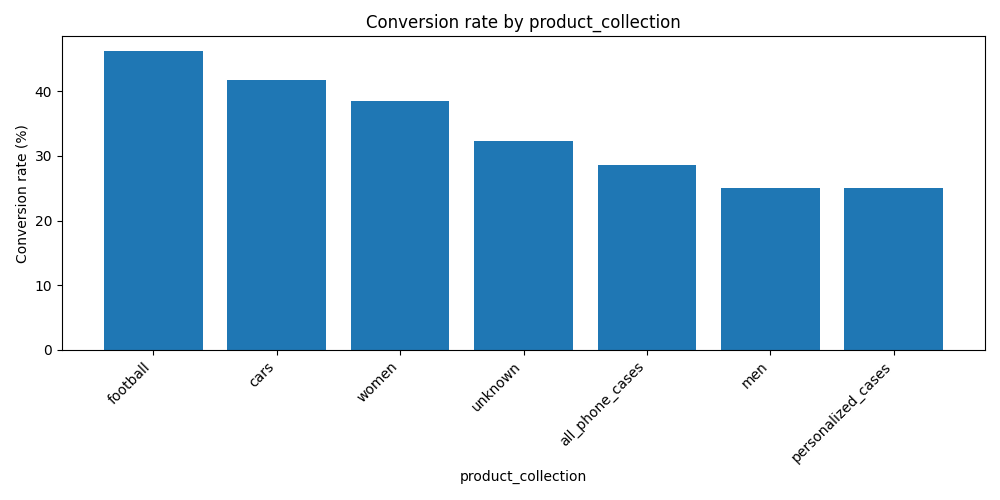

The data file committed next to this chart (first rows):
product_collection, contacts, conversions, conversion_rate
football, 13, 6, 46.2
cars, 12, 5, 41.7
women, 13, 5, 38.5
unknown, 424, 137, 32.3
all_phone_cases, 14, 4, 28.6
men, 12, 3, 25.0
personalized_cases, 12, 3, 25.0
